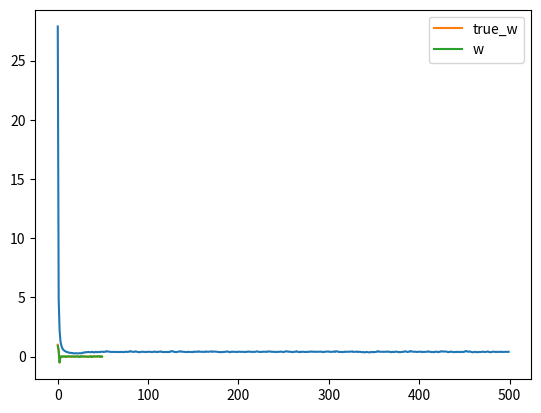

Recreate this plot in Python.
import numpy as np
import matplotlib.pyplot as plt
from mpl_toolkits.mplot3d import Axes3D

N = 50
D = 50

X = (np.random.random((N, D)) - 0.5) * 10

true_w = np.array([1, 0.5, -0.5] + [0]*(D-3)) # append vector to D-3 0-es

Y = X.dot(true_w) + np.random.randn(N) * 0.5

costs = []

w = np.random.randn(D) / np.sqrt(D)
learning_rate = 0.001
l1 = 10.0
for i in range(0, 500, 1):
    y_hat = X.dot(w)
    delta = y_hat - Y
    w = w - learning_rate *(X.T.dot(delta) + l1 * np.sign(w))
    costs.append(delta.dot(delta)/N)

plt.plot(costs)
plt.show()

plt.plot(true_w, label= "true_w")
plt.plot(w, label= "w")
plt.legend()
plt.show()
# plot data
# fig = plt.figure()
# ax = fig.gca(projection='3d')
# ax.scatter(X[0], X[1], Y)
# plt.show()